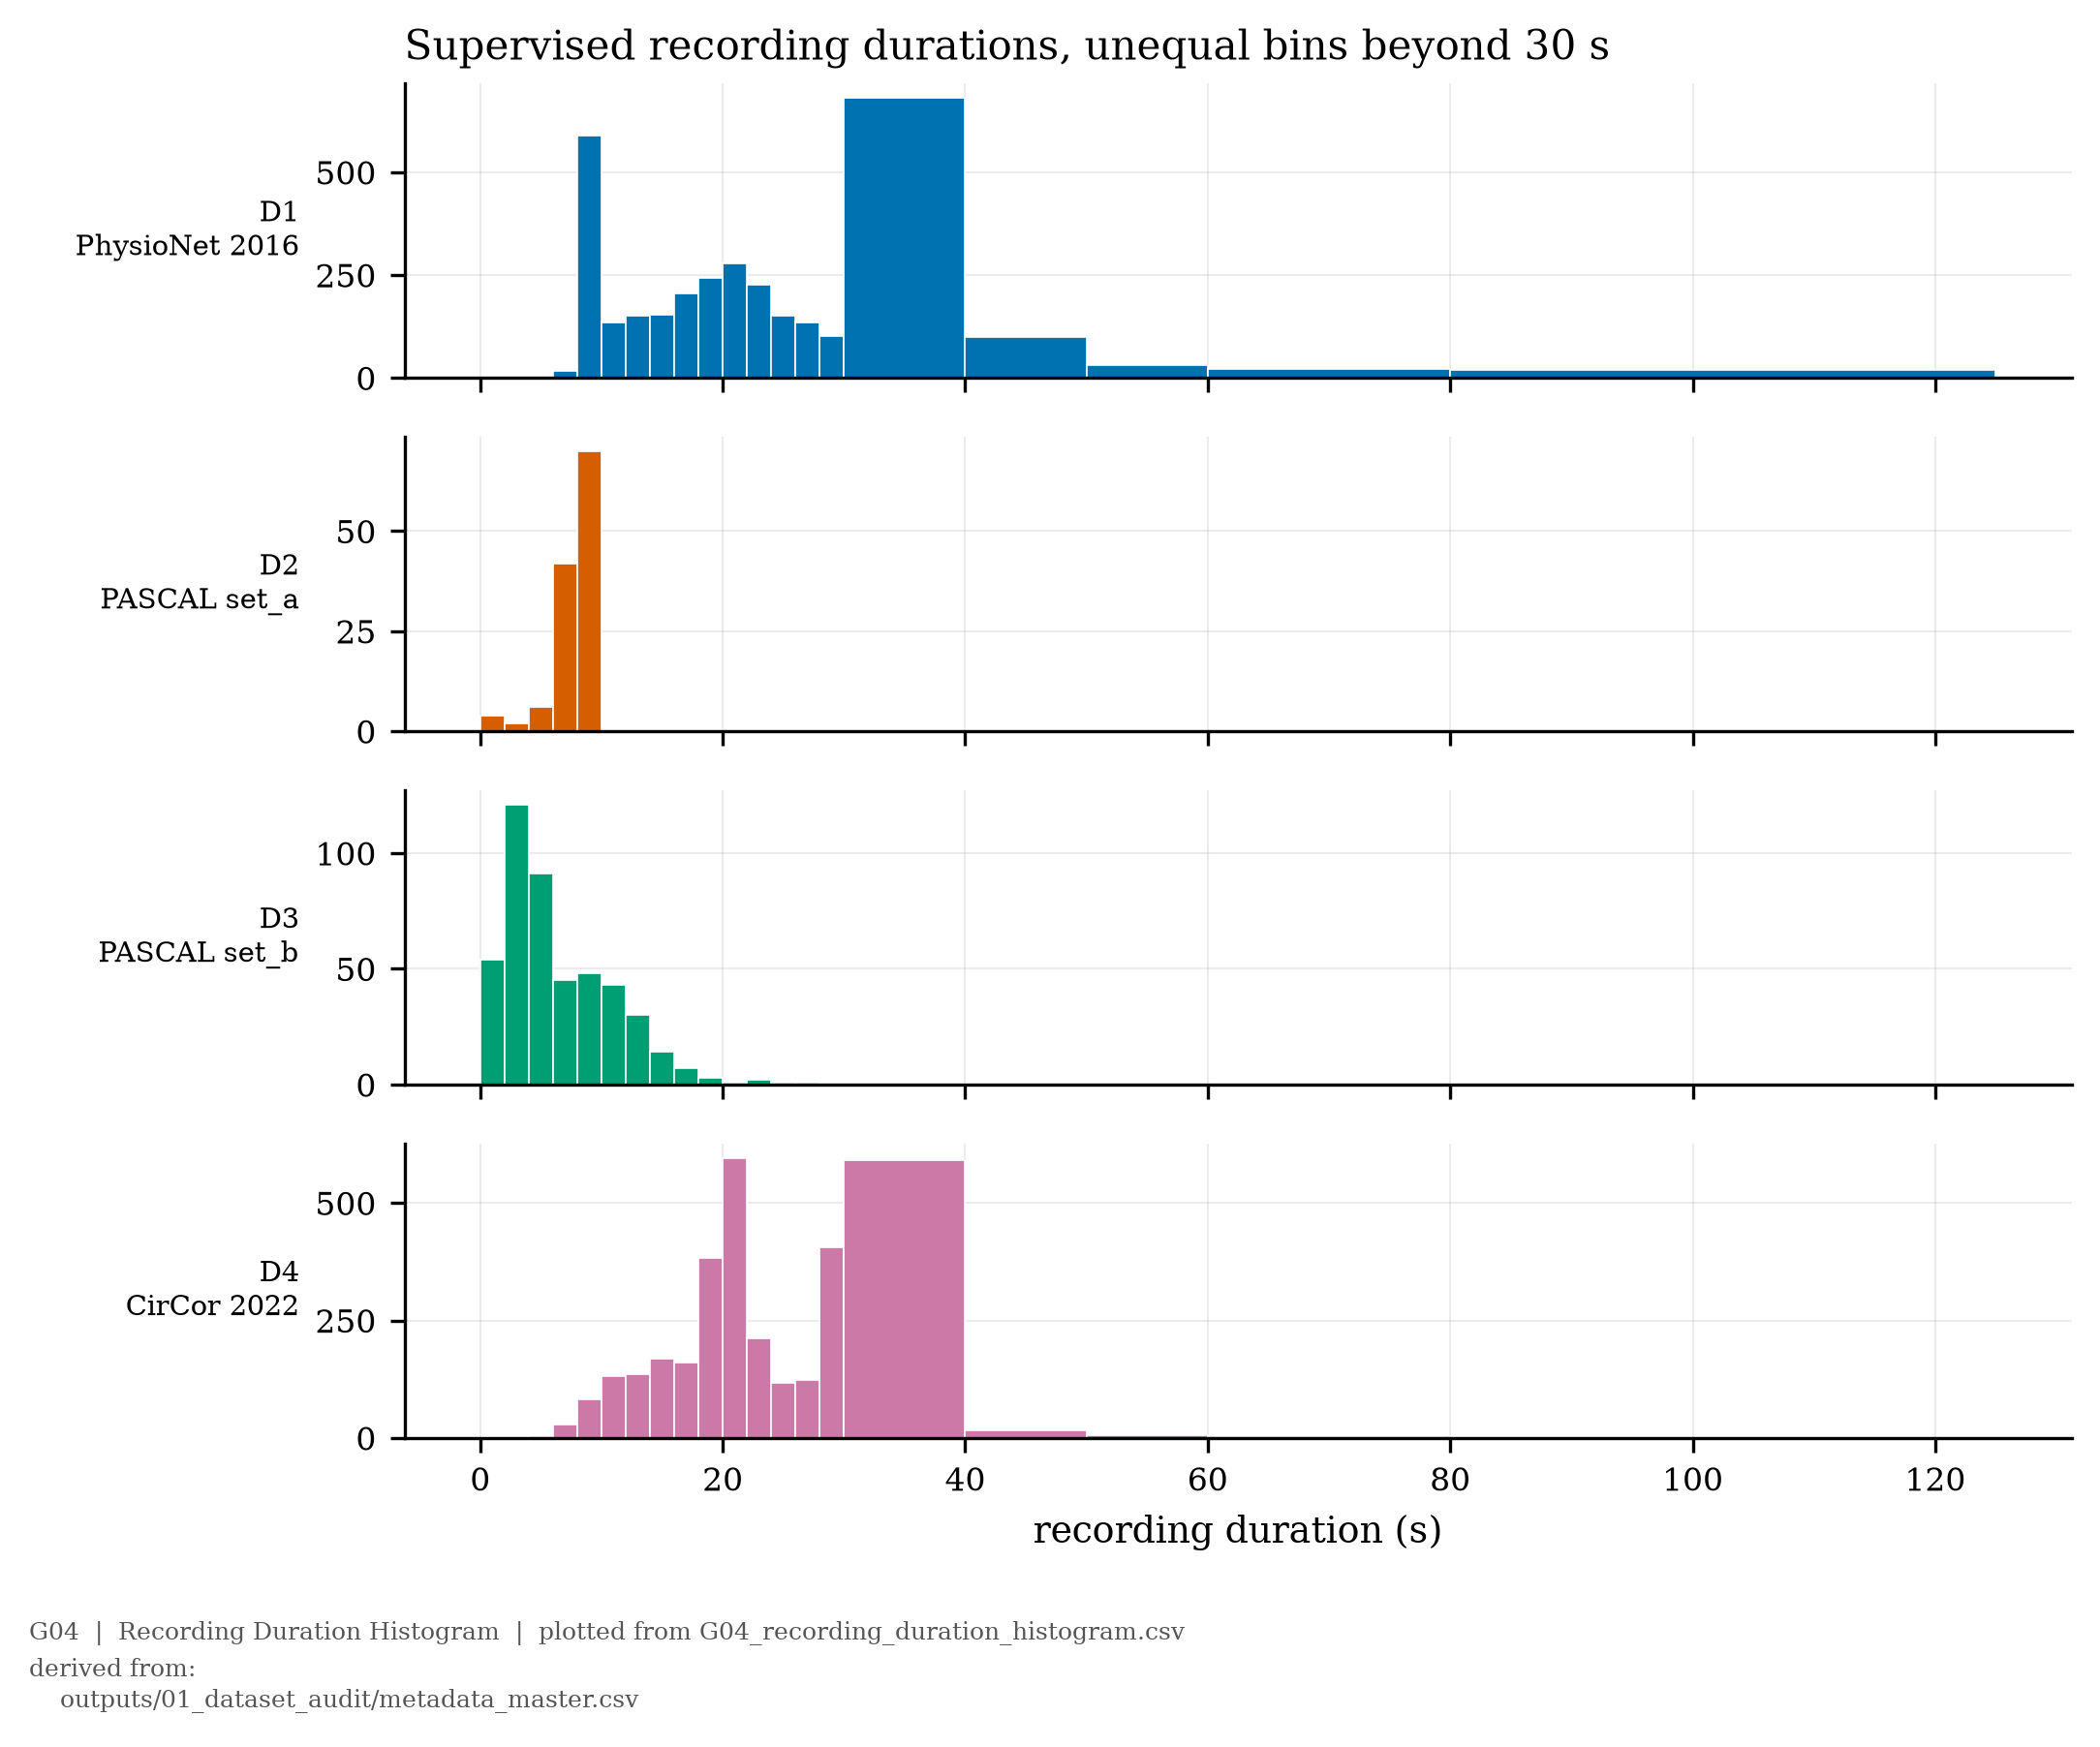

The file beside this chart, header and first rows:
dataset_source, dataset_name, bin_low_sec, bin_high_sec, n_records
D1, PhysioNet 2016, 0.0, 2.0, 0
D1, PhysioNet 2016, 2.0, 4.0, 0
D1, PhysioNet 2016, 4.0, 6.0, 1
D1, PhysioNet 2016, 6.0, 8.0, 17
D1, PhysioNet 2016, 8.0, 10.0, 589
D1, PhysioNet 2016, 10.0, 12.0, 134
D1, PhysioNet 2016, 12.0, 14.0, 150
D1, PhysioNet 2016, 14.0, 16.0, 154
D1, PhysioNet 2016, 16.0, 18.0, 206
D1, PhysioNet 2016, 18.0, 20.0, 244
D1, PhysioNet 2016, 20.0, 22.0, 278
D1, PhysioNet 2016, 22.0, 24.0, 227
D1, PhysioNet 2016, 24.0, 26.0, 151
D1, PhysioNet 2016, 26.0, 28.0, 134
D1, PhysioNet 2016, 28.0, 30.0, 102
D1, PhysioNet 2016, 30.0, 40.0, 681
D1, PhysioNet 2016, 40.0, 50.0, 99
D1, PhysioNet 2016, 50.0, 60.0, 32
D1, PhysioNet 2016, 60.0, 80.0, 22
D1, PhysioNet 2016, 80.0, 125.0, 19
D2, PASCAL set_a, 0.0, 2.0, 4
D2, PASCAL set_a, 2.0, 4.0, 2
D2, PASCAL set_a, 4.0, 6.0, 6
D2, PASCAL set_a, 6.0, 8.0, 42
D2, PASCAL set_a, 8.0, 10.0, 70
D2, PASCAL set_a, 10.0, 12.0, 0
D2, PASCAL set_a, 12.0, 14.0, 0
D2, PASCAL set_a, 14.0, 16.0, 0
D2, PASCAL set_a, 16.0, 18.0, 0
D2, PASCAL set_a, 18.0, 20.0, 0
D2, PASCAL set_a, 20.0, 22.0, 0
D2, PASCAL set_a, 22.0, 24.0, 0
D2, PASCAL set_a, 24.0, 26.0, 0
D2, PASCAL set_a, 26.0, 28.0, 0
D2, PASCAL set_a, 28.0, 30.0, 0
D2, PASCAL set_a, 30.0, 40.0, 0
D2, PASCAL set_a, 40.0, 50.0, 0
D2, PASCAL set_a, 50.0, 60.0, 0
D2, PASCAL set_a, 60.0, 80.0, 0
D2, PASCAL set_a, 80.0, 125.0, 0
D3, PASCAL set_b, 0.0, 2.0, 54
D3, PASCAL set_b, 2.0, 4.0, 121
D3, PASCAL set_b, 4.0, 6.0, 91
D3, PASCAL set_b, 6.0, 8.0, 45
D3, PASCAL set_b, 8.0, 10.0, 48
D3, PASCAL set_b, 10.0, 12.0, 43
D3, PASCAL set_b, 12.0, 14.0, 30
D3, PASCAL set_b, 14.0, 16.0, 14
D3, PASCAL set_b, 16.0, 18.0, 7
D3, PASCAL set_b, 18.0, 20.0, 3
D3, PASCAL set_b, 20.0, 22.0, 1
D3, PASCAL set_b, 22.0, 24.0, 2
D3, PASCAL set_b, 24.0, 26.0, 1
D3, PASCAL set_b, 26.0, 28.0, 1
D3, PASCAL set_b, 28.0, 30.0, 0
D3, PASCAL set_b, 30.0, 40.0, 0
D3, PASCAL set_b, 40.0, 50.0, 0
D3, PASCAL set_b, 50.0, 60.0, 0
D3, PASCAL set_b, 60.0, 80.0, 0
D3, PASCAL set_b, 80.0, 125.0, 0
... 20 more rows
